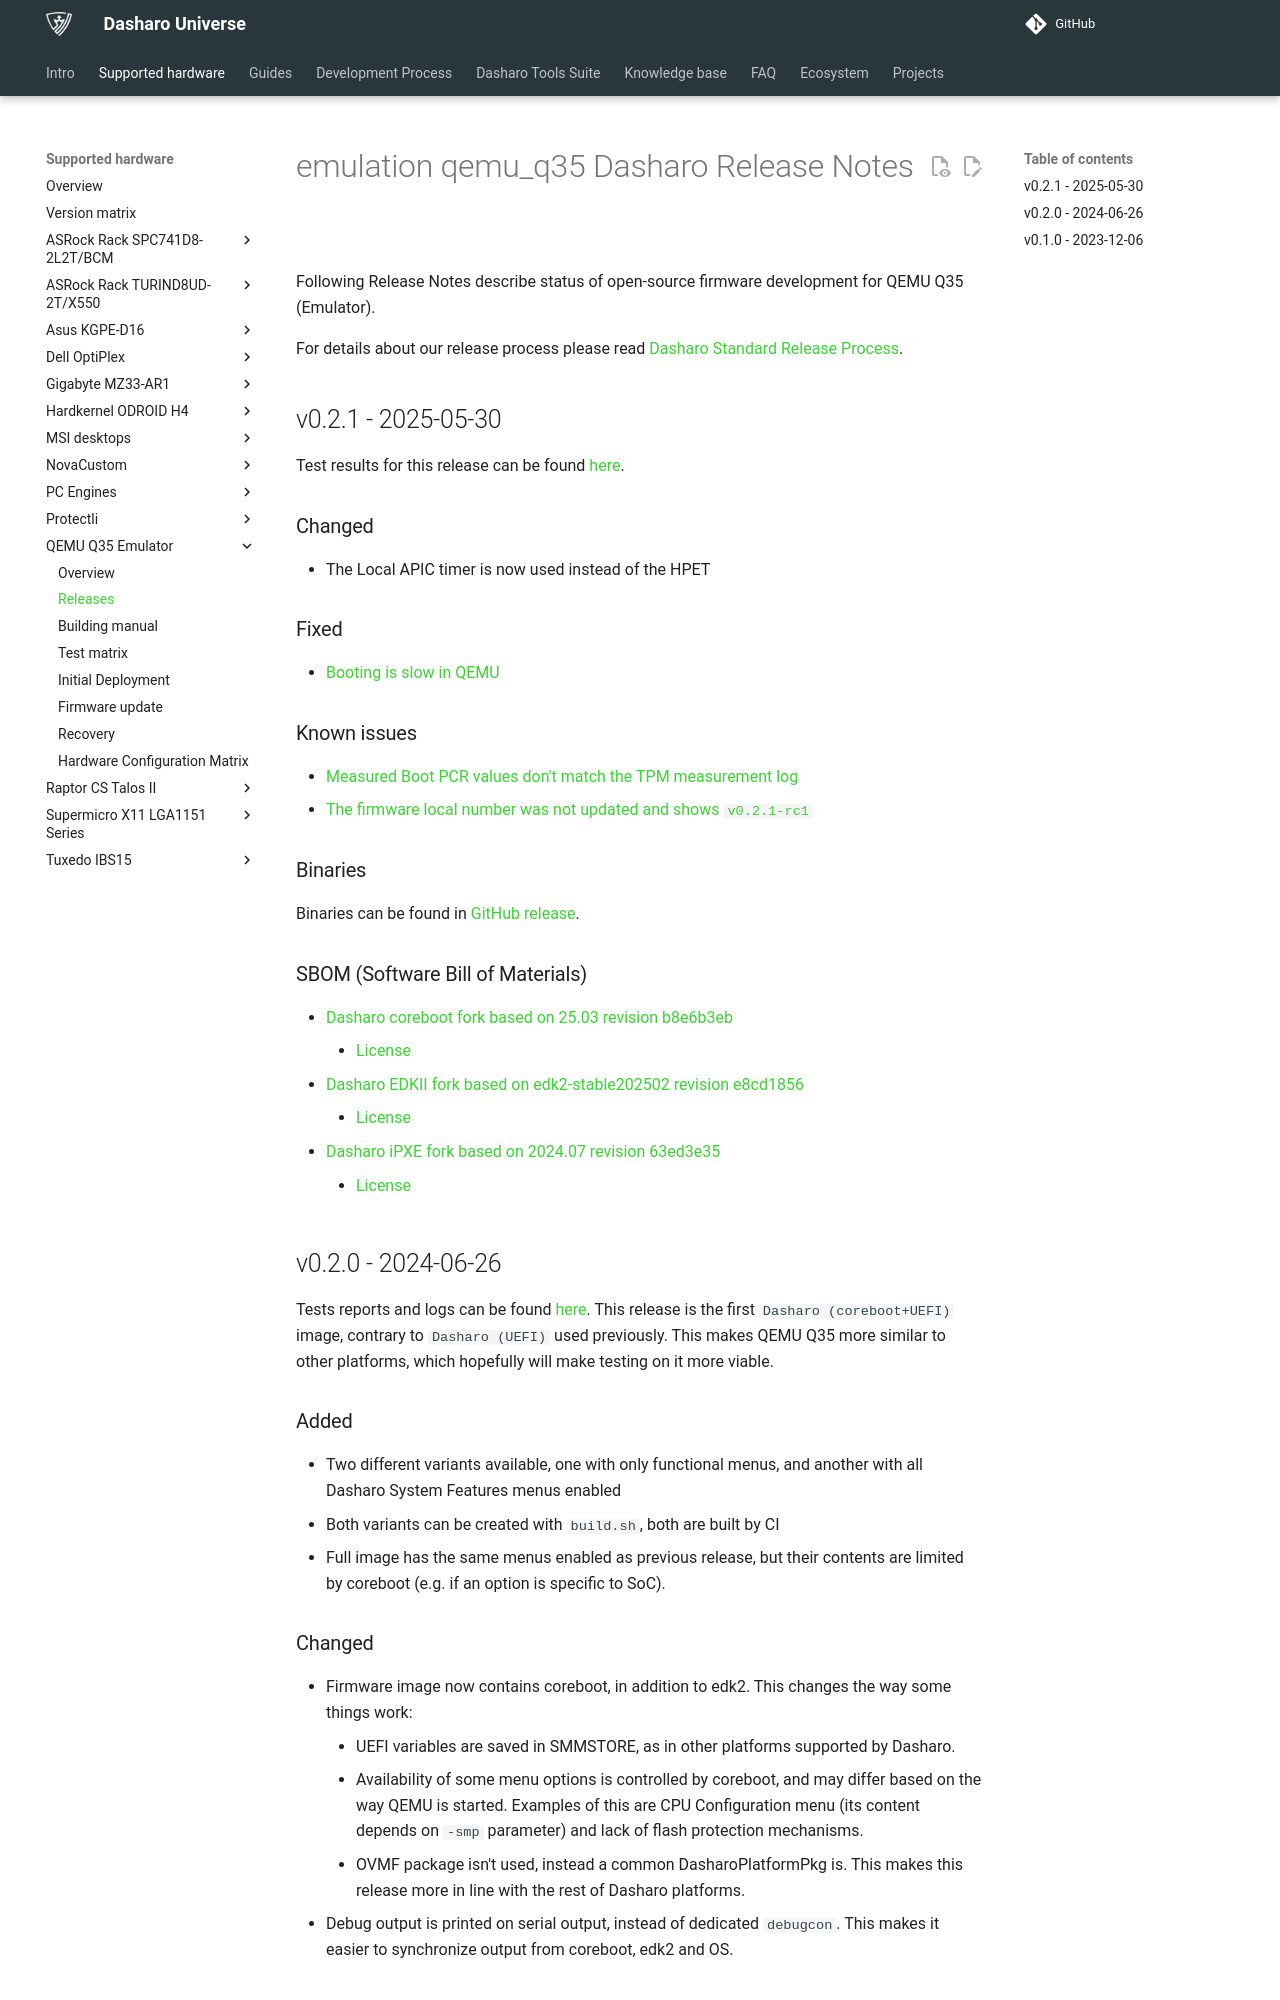

repository: Dasharo/docs · page: variants/qemu_q35/releases/index.html · generator: mkdocs

# emulation qemu_q35 Dasharo Release Notes

Following Release Notes describe status of open-source firmware development for
QEMU Q35 (Emulator).

For details about our release process please read
[Dasharo Standard Release Process](../../dev-proc/standard-release-process.md).

## v0.2.1 - 2025-05-30

Test results for this release can be found
[here](https://github.com/Dasharo/osfv-results/blob/main/boards/QEMU/Q35/v0.2.1_results.csv).

### Changed

- The Local APIC timer is now used instead of the HPET

### Fixed

- [Booting is slow in QEMU](https://github.com/Dasharo/dasharo-issues/issues/898)

### Known issues

- [Measured Boot PCR values don't match the TPM measurement log](https://github.com/Dasharo/dasharo-issues/issues/1354)
- [The firmware local number was not updated and shows `v0.2.1-rc1`](https://github.com/Dasharo/dasharo-issues/issues/1369)

### Binaries

Binaries can be found in
[GitHub release](https://github.com/Dasharo/coreboot/releases/tag/qemu_q35_v0.2.1).

### SBOM (Software Bill of Materials)

- [Dasharo coreboot fork based on 25.03 revision b8e6b3eb](https://github.com/Dasharo/coreboot/tree/b8e6b3eb)
    + [License](https://github.com/Dasharo/coreboot/blob/b8e6b3eb/COPYING)
- [Dasharo EDKII fork based on edk2-stable202502 revision e8cd1856](https://github.com/Dasharo/edk2/tree/e8cd1856)
    + [License](https://github.com/Dasharo/edk2/blob/e8cd1856/License.txt)
- [Dasharo iPXE fork based on 2024.07 revision 63ed3e35](https://github.com/Dasharo/ipxe/tree/63ed3e35)
    + [License](https://github.com/Dasharo/ipxe/blob/63ed3e35/COPYING.GPLv2)

## v0.2.0 - 2024-06-26

Tests reports and logs can be found
[here](https://dl.3mdeb.com/open-source-firmware/Dasharo/qemu/q35/v0.2.0/).
This release is the first `Dasharo (coreboot+UEFI)` image, contrary to
`Dasharo (UEFI)` used previously. This makes QEMU Q35 more similar to other
platforms, which hopefully will make testing on it more viable.

### Added

- Two different variants available, one with only functional menus, and another
  with all Dasharo System Features menus enabled
- Both variants can be created with `build.sh`, both are built by CI
- Full image has the same menus enabled as previous release, but their contents
  are limited by coreboot (e.g. if an option is specific to SoC).

### Changed

- Firmware image now contains coreboot, in addition to edk2. This changes the
  way some things work:
    + UEFI variables are saved in SMMSTORE, as in other platforms supported by
      Dasharo.
    + Availability of some menu options is controlled by coreboot, and may
      differ based on the way QEMU is started. Examples of this are CPU
      Configuration menu (its content depends on `-smp` parameter) and lack of
      flash protection mechanisms.
    + OVMF package isn't used, instead a common DasharoPlatformPkg is. This
      makes this release more in line with the rest of Dasharo platforms.
- Debug output is printed on serial output, instead of dedicated `debugcon`.
  This makes it easier to synchronize output from coreboot, edk2 and OS.

### Known issues

- [Virtio drivers are not available in the firmware](https://github.com/Dasharo/dasharo-issues/issues/901).
  It is possible to install OS on disk mounted with `if=virtio`, however, it
  won't be detected by UEFI and won't be bootable because of that.
- [S3 doesn't work](https://github.com/Dasharo/dasharo-issues/issues/902).
- [Booting is slow](https://github.com/Dasharo/dasharo-issues/issues/898).
- [`Reset to Defaults` doesn't work as it should](https://github.com/Dasharo/dasharo-issues/issues/887).
    + Another manifestation of the same issue is that build fails if [Watchdog
      configuration menu](https://docs.dasharo.com/dasharo-menu-docs/dasharo-system-features/#chipset-configuration)
      is enabled. This option has been disabled even in full variant until
      resolved.

### Binaries

Binaries can be found in
[GitHub release](https://github.com/Dasharo/coreboot/releases/tag/qemu_q35_v0.2.0).
